Run: headless pygame with SDL's dummy video driver; simulated clock (each Clock.tick advances the game by its frame time, no real sleeping); random seed 0; keys injected as events and as key.get_pressed() state; no mouse input.
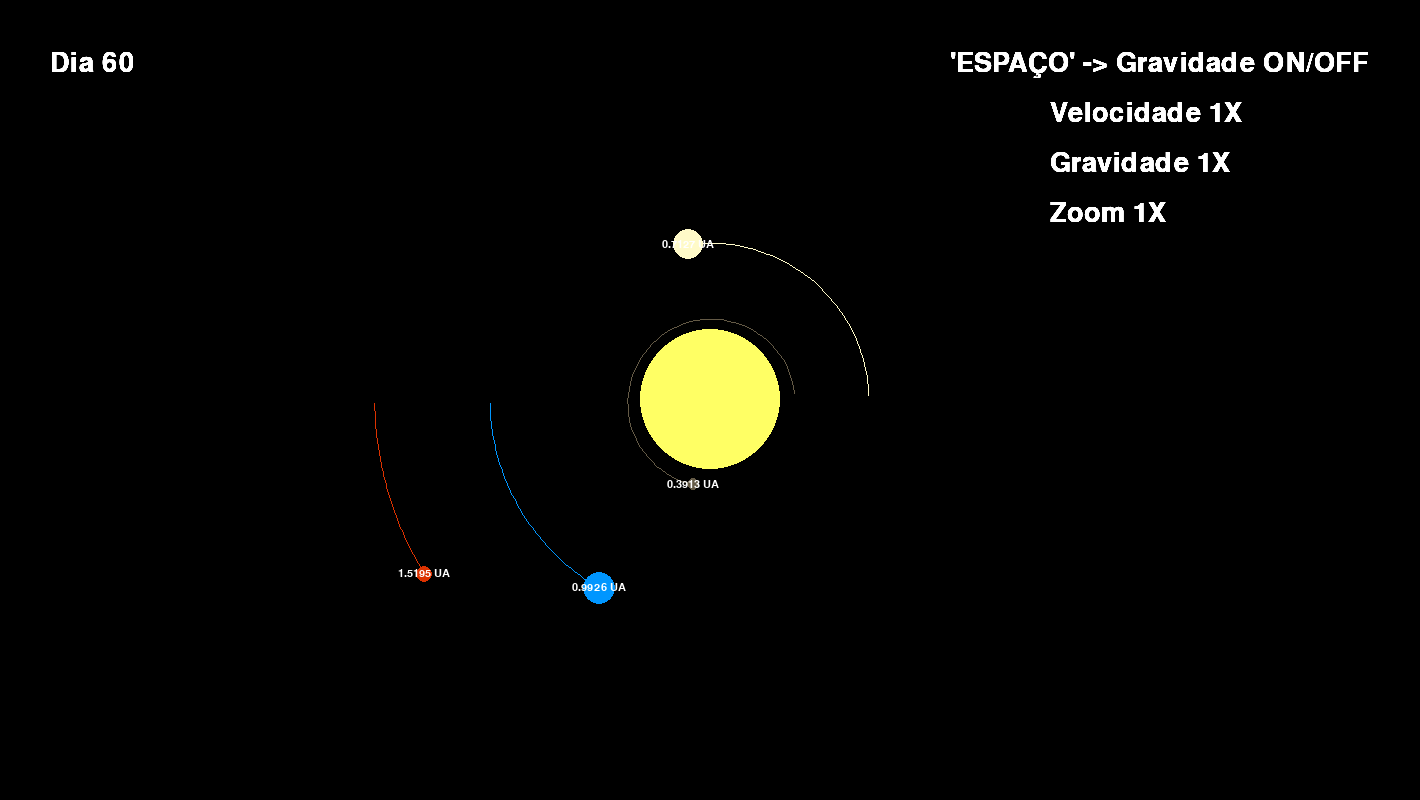
Frame 1 of 4 · flips 1–60 · no input
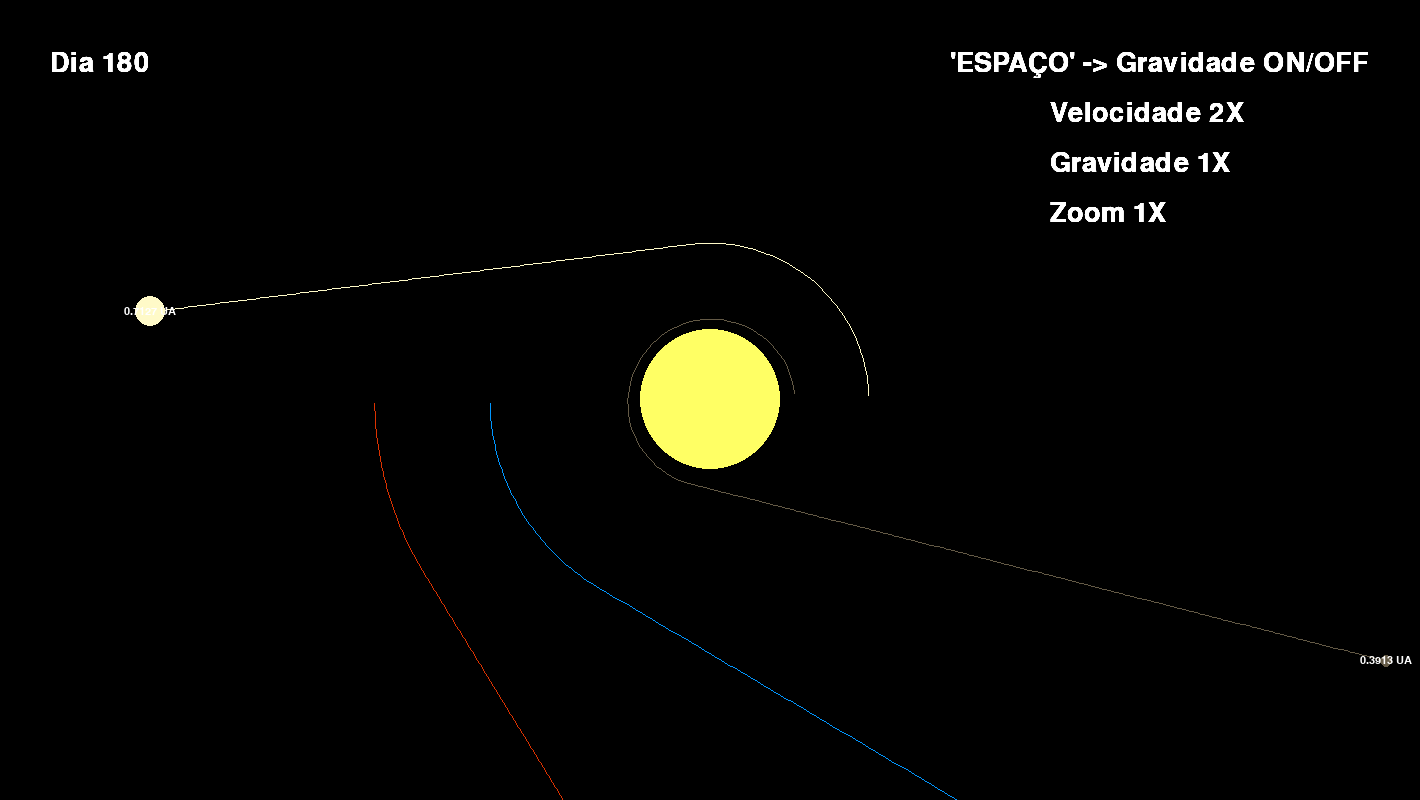
Frame 2 of 4 · flips 61–180 · tapped SPACE, RETURN · held RIGHT (→), D
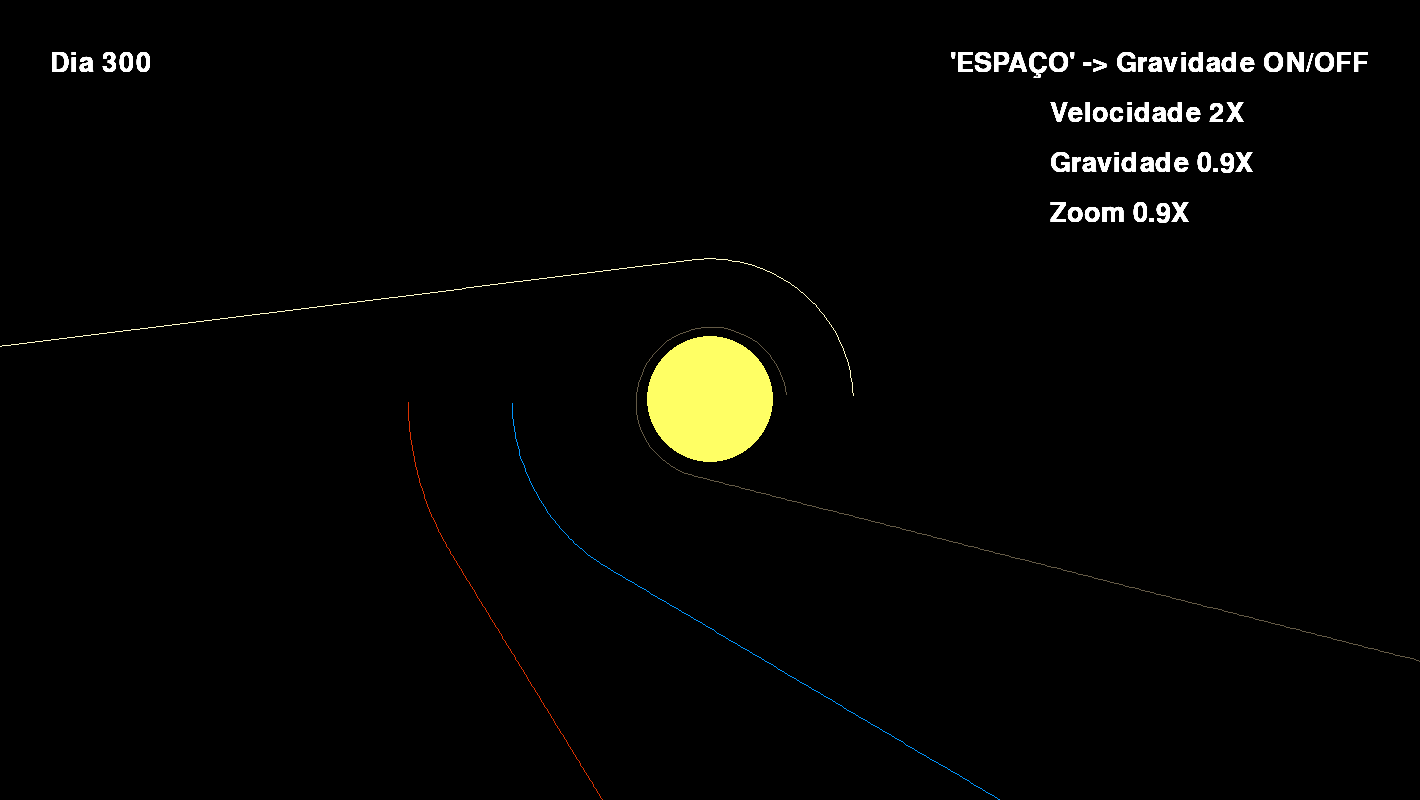
Frame 3 of 4 · flips 181–300 · held DOWN (↓), S
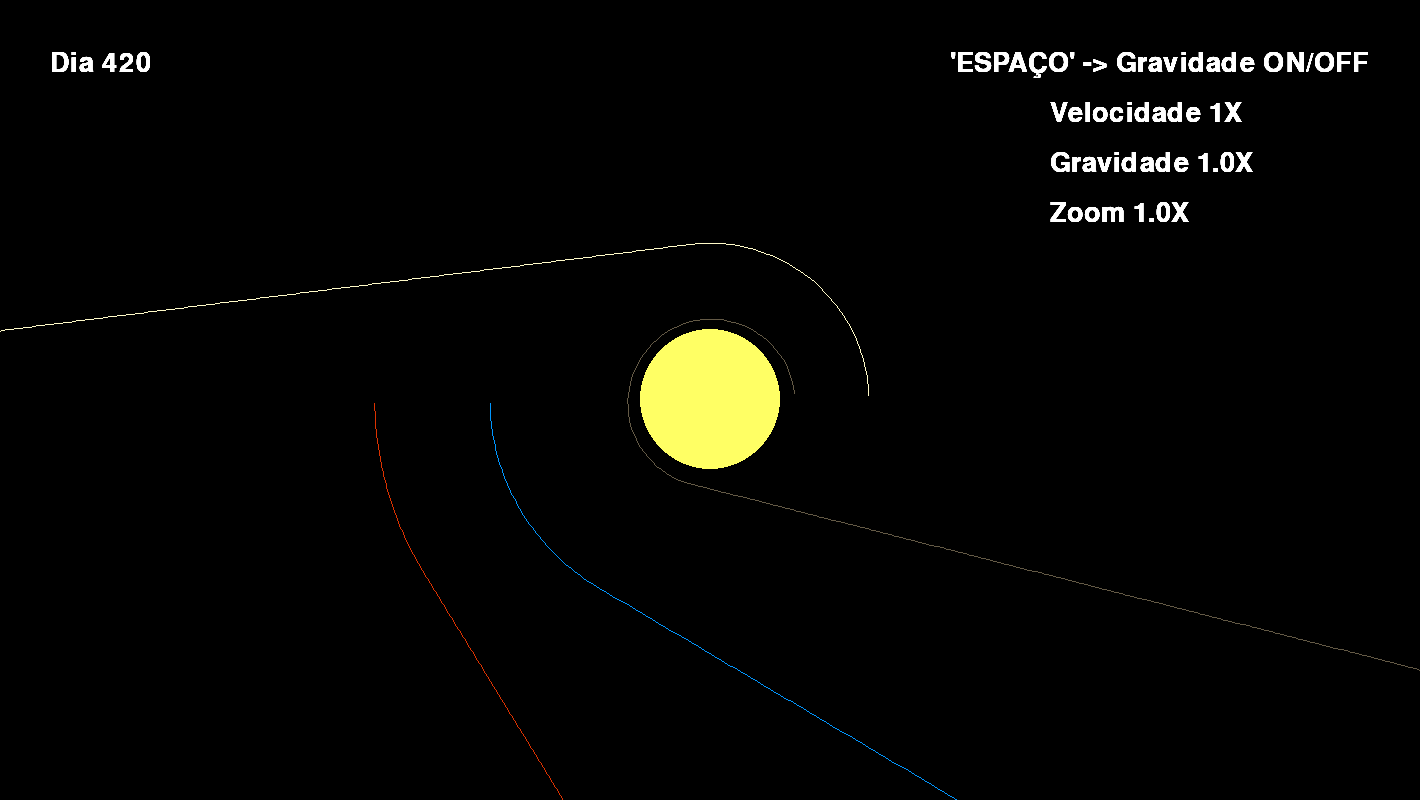
Frame 4 of 4 · flips 301–420 · held LEFT (←), A, UP (↑), W

The pygame program that drew these frames:

import pygame
import math

pygame.init()


WIDTH, HEIGHT = 1420, 800
WIN = pygame.display.set_mode((WIDTH, HEIGHT))
pygame.display.set_caption("Sistema Solar")
FONTE = pygame.font.SysFont("comicsans", 16)
FONTE2 = pygame.font.SysFont("comicsans", 40)


class Planeta:
    AU = 149.6e6 * 1000
    G = 6.67428e-11
    ESCALA = 220 / AU
    TIMESTEP = 3600*24  # 1 DIA

    def __init__(self, x, y, raio, cor, massa):
        self.x = x
        self.y = y
        self.raio = raio
        self.cor = cor
        self.massa = massa

        self.orbita = []
        self.sol = False
        self.distancia_sol = 0

        self.x_vel = 0
        self.y_vel = 0

    def draw(self, win, fator):
        x = self.x * self.ESCALA * fator + WIDTH / 2
        y = self.y * self.ESCALA * fator + HEIGHT / 2

        if len(self.orbita) > 2:
            Lpontos = []
            for ponto in self.orbita:
                x, y = ponto
                x = x * self.ESCALA * fator + WIDTH / 2
                y = y * self.ESCALA * fator + HEIGHT / 2
                Lpontos.append((x, y))
            pygame.draw.lines(win, self.cor, False, Lpontos, 1)

        pygame.draw.circle(win, self.cor, (x, y), self.raio * fator)

        if not self.sol:
            distancia_texto = FONTE.render(
                f"{round((self.distancia_sol/1000)*6.68459e-9, 4) } UA", 1, (255, 255, 255))
            win.blit(distancia_texto, (x-distancia_texto.get_width() /
                     2, y-distancia_texto.get_height()/2))

    def atracao(self, other, k):
        other_x, other_y = other.x, other.y
        distancia_x = other_x - self.x
        distancia_y = other_y - self.y
        distancia = math.sqrt(distancia_x ** 2 + distancia_y ** 2)

        if other.sol:
            self.distancia_sol = distancia

        forca = k * self.G * self.massa * other.massa / distancia**2
        teta = math.atan2(distancia_y, distancia_x)
        forca_x = math.cos(teta) * forca
        forca_y = math.sin(teta) * forca
        return forca_x, forca_y

    def atualizar_posicao(self, planetas, gravidade, k):
        total_fx = total_fy = 0
        for planeta in planetas:
            if self == planeta:
                continue
            if gravidade:
                fx, fy = self.atracao(planeta, k)
                total_fx += fx
                total_fy += fy
            else:
                total_fx = 0
                total_fy = 0

        self.x_vel += total_fx / self.massa * self.TIMESTEP
        self.y_vel += total_fy / self.massa * self.TIMESTEP

        self.x += self.x_vel * self.TIMESTEP
        self.y += self.y_vel * self.TIMESTEP
        self.orbita.append((self.x, self.y))


def main():
    run = True
    gravidade = True
    clock = pygame.time.Clock()

    fator = 1

    sol = Planeta(0, 0, 70, (255, 255, 100), 1.98892 * 10**30)
    sol.sol = True

    terra = Planeta(-1*Planeta.AU, 0, 16, (0, 150, 255), 5.9742 * 10**24)
    terra.y_vel = 29.783*1000

    marte = Planeta(-1.524*Planeta.AU, 0, 8.5, (220, 50, 0), 6.39 * 10**23)
    marte.y_vel = 24.077*1000

    mercurio = Planeta(0.387*Planeta.AU, 0, 6.4, (100, 90, 70), 3.3 * 10**23)
    mercurio.y_vel = -47.4*1000

    venus = Planeta(0.723*Planeta.AU, 0, 15.2,
                    (255, 250, 200), 4.8685 * 10**24)
    venus.y_vel = -35.02*1000

    jupiter = Planeta(5.2*Planeta.AU, 0, 50, (255, 151, 41),
                      317.8 * 5.9742 * 10**24)
    jupiter.y_vel = -13074.737

    saturno = Planeta(9.57*Planeta.AU, 0, 42,
                      (255, 250, 100), 317.8 * 5.9742 * 10**24)
    saturno.y_vel = -9679.475

    urano = Planeta(19.17*Planeta.AU, 0, 20,
                    (211, 249, 250), 317.8 * 5.9742 * 10**24)
    urano.y_vel = -6790.524

    neptuno = Planeta(30.18*Planeta.AU, 0, 19,
                      (72, 120, 254), 317.8 * 5.9742 * 10**24)
    neptuno.y_vel = -5420.506

    LPlanetas = [sol, mercurio, venus, terra,
                 marte, jupiter, saturno, urano, neptuno]

    data = 0
    n = 1
    k = 1
    while run:

        clock.tick(15*n)
        data += 1
        WIN.fill((0, 0, 0))

        for event in pygame.event.get():
            if event.type == pygame.QUIT:
                run = False
            elif event.type == pygame.KEYDOWN:
                if event.key == pygame.K_SPACE:
                    if gravidade == True:
                        gravidade = False
                    else:
                        gravidade = True

                if event.key == pygame.K_RIGHT:
                    n += 1
                if event.key == pygame.K_LEFT:
                    n -= 1
                if event.key == pygame.K_UP:
                    k += 0.1
                if event.key == pygame.K_DOWN:
                    k -= 0.1
                if event.key == pygame.K_a:
                    fator += 0.1
                if event.key == pygame.K_s:
                    fator -= 0.1

        for planeta in LPlanetas:
            planeta.atualizar_posicao(LPlanetas, gravidade, k)
            planeta.draw(WIN, fator)
            data_texto = FONTE2.render(f"Dia {data}", 1, (255, 255, 255))
            WIN.blit(data_texto, (50, 50))
            info_texto = FONTE2.render(
                "'ESPAÇO' -> Gravidade ON/OFF", 1, (255, 255, 255))
            WIN.blit(info_texto, (950, 50))
            velocidade_texto = FONTE2.render(
                f"Velocidade {n}X ", 1, (255, 255, 255))
            WIN.blit(velocidade_texto, (1050, 100))
            gravidade_texto = FONTE2.render(
                f"Gravidade {round(k, 1)}X ", 1, (255, 255, 255))
            WIN.blit(gravidade_texto, (1050, 150))
            zoom_texto = FONTE2.render(
                f"Zoom {round(fator, 1)}X ", 1, (255, 255, 255))
            WIN.blit(zoom_texto, (1050, 200))

        pygame.display.update()
    pygame.quit()


main()
